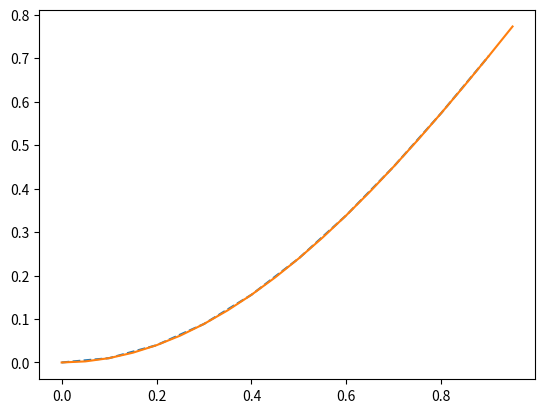

Reproduce this figure in Python.
from scipy.interpolate import CubicSpline
import numpy as np

def cubic_spline(data,
                 new_wave_length,
                 max_idx: int = 4):
    data = data[:, :max_idx]
    new_data = np.zeros((new_wave_length.shape[0],max_idx))
    f_list = []
    new_data[:, 0] = new_wave_length
    for idx in range(1,max_idx,1):
        f = CubicSpline(
            x = data[:, 0].ravel(), y = data[:,idx].ravel()
        )
        new_data[:,idx] = f(new_wave_length)
        f_list.append(f)
    return new_data, f_list


def unittest():
    import matplotlib.pyplot as plt
    x = np.arange(0,1,0.1)
    y = np.sin(x) * x
    z = np.vstack((x,y)).T
    new_x = np.arange(0,1,0.05)
    new_data, _ = cubic_spline(z,new_x,2)
    plt.plot(x,y,'--')
    plt.plot(new_data[:,0],new_data[:,1])
    plt.show()


if __name__ == '__main__':
    unittest()